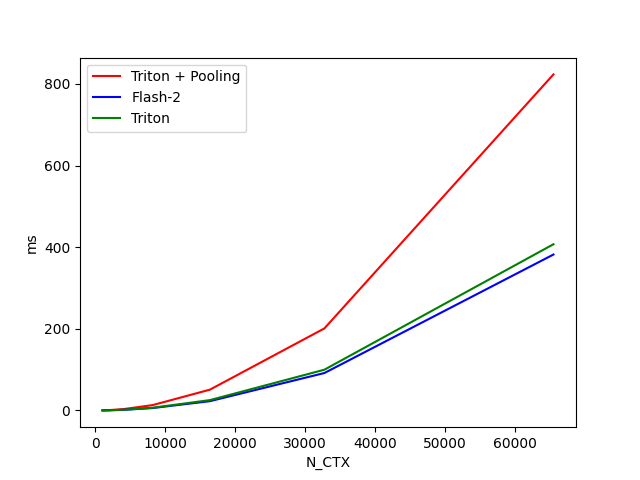

The table this chart was drawn from, first rows:
N_CTX, Triton + Pooling, Flash-2, Triton
1024, 0.2876, 0.14, 0.1693
2048, 0.9333, 0.4346, 0.5077
4096, 3.477, 1.557, 1.808
8192, 13.12, 5.898, 6.628
16384, 50.96, 22.77, 25.36
32768, 201.1, 91.74, 99.89
65536, 823.5, 382.1, 407.3
